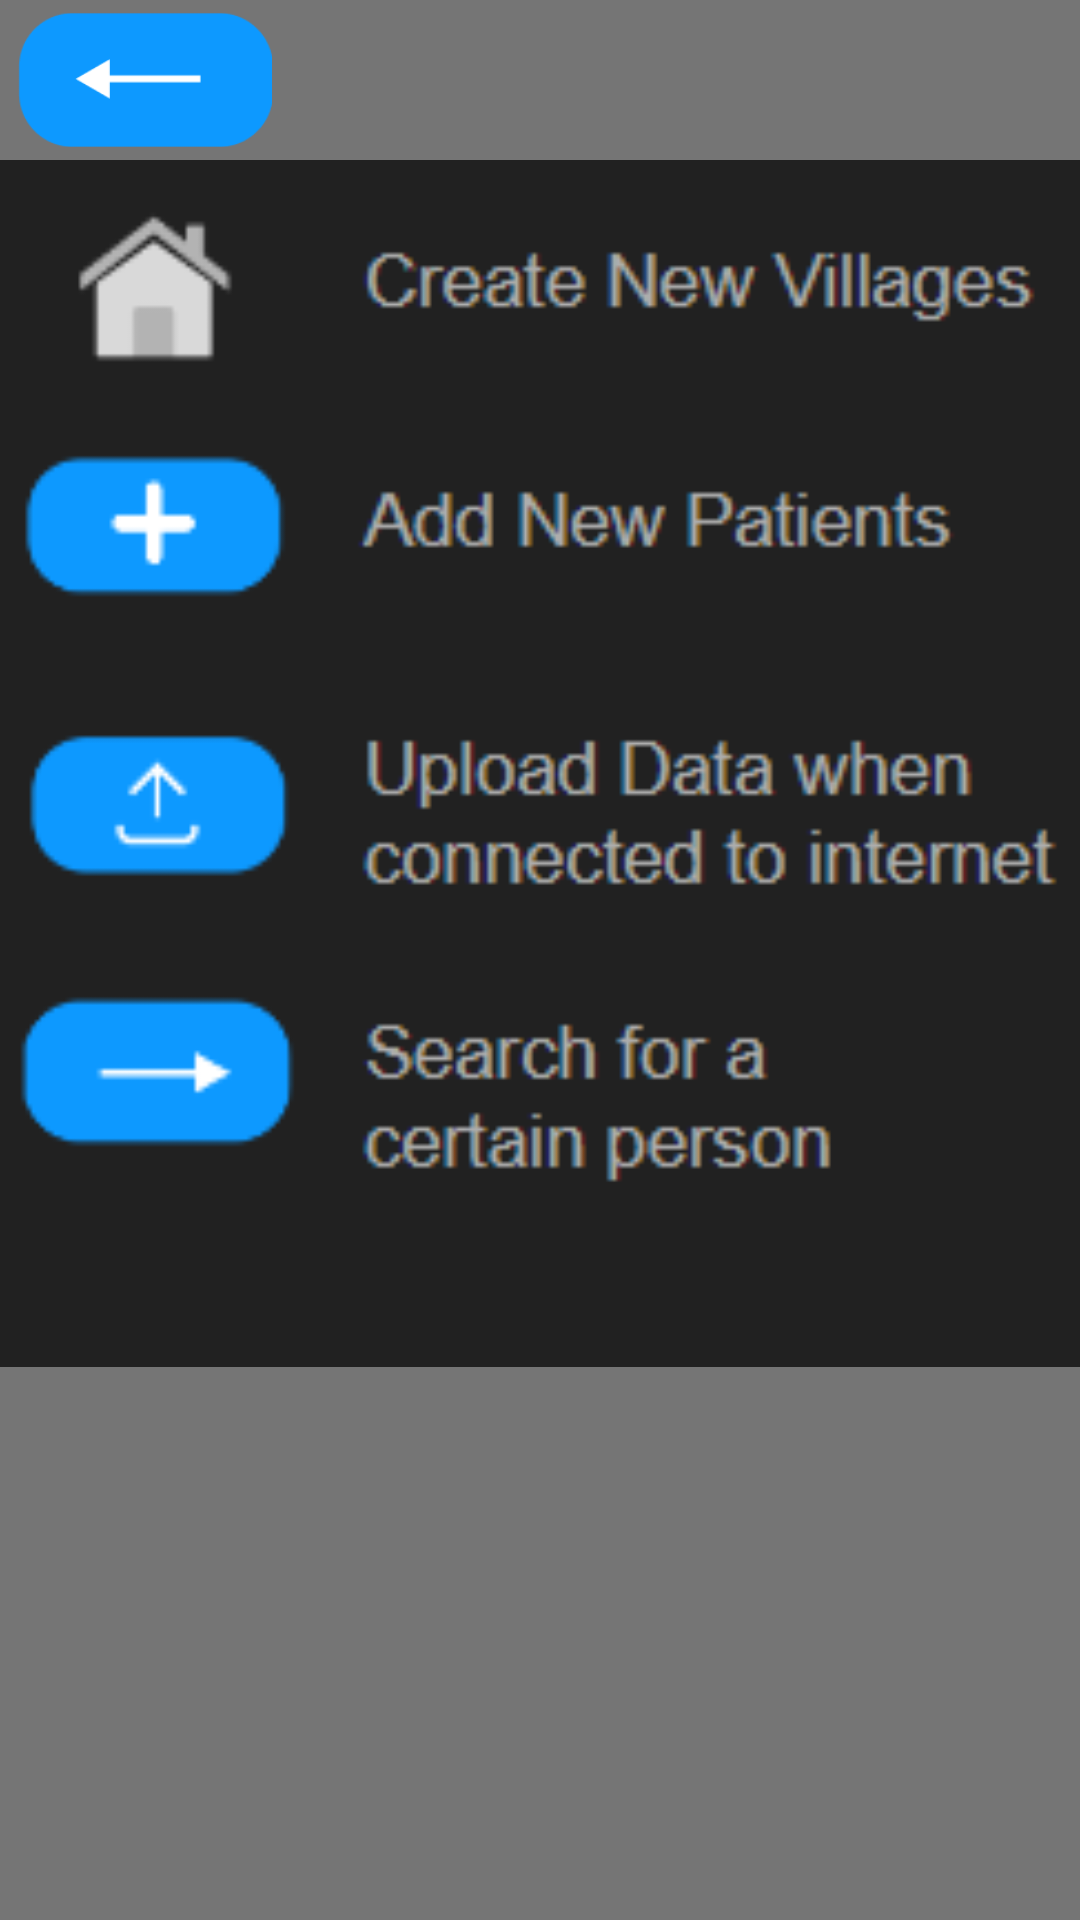

Reconstruct the res/layout file that produces this screen, plus the resources it refers to.
<!-- AndroidManifest.xml: application theme AppTheme -->
<!-- res/layout/help_page.xml -->
<?xml version="1.0" encoding="utf-8"?>
<androidx.constraintlayout.widget.ConstraintLayout xmlns:android="http://schemas.android.com/apk/res/android"
    xmlns:app="http://schemas.android.com/apk/res-auto"
    xmlns:tools="http://schemas.android.com/tools"
    android:layout_width="match_parent"
    android:layout_height="match_parent"
    android:background="#757575">


    <ImageButton
        android:id="@+id/btoreturnHome"
        android:layout_width="85dp"
        android:layout_height="50dp"
        android:adjustViewBounds="true"
        android:background="#00FFFFFF"
        android:scaleType="fitCenter"
        app:layout_constraintBottom_toBottomOf="parent"
        app:layout_constraintEnd_toEndOf="parent"
        app:layout_constraintHorizontal_bias="0.021"
        app:layout_constraintStart_toStartOf="parent"
        app:layout_constraintTop_toTopOf="parent"
        app:layout_constraintVertical_bias="0.003"
        app:srcCompat="@drawable/back_button" />

    <ImageView
        android:id="@+id/imageView3"
        android:layout_width="408dp"
        android:layout_height="509dp"
        app:srcCompat="@drawable/pivcpic"
        tools:layout_editor_absoluteX="1dp"
        tools:layout_editor_absoluteY="60dp" />
</androidx.constraintlayout.widget.ConstraintLayout>
<!-- resources referenced by this layout -->
<resources>
  <!-- drawable back_button: png bitmap (drawable, 1703 bytes) -->
  <!-- drawable pivcpic: png bitmap (drawable, 12231 bytes) -->
  <style name="AppTheme" parent="Theme.DART" />
  <style name="Theme.DART" parent="Base.Theme.DART" />
  <style name="Base.Theme.DART" parent="Theme.Material3.DayNight.NoActionBar">
          
          
      </style>
</resources>
